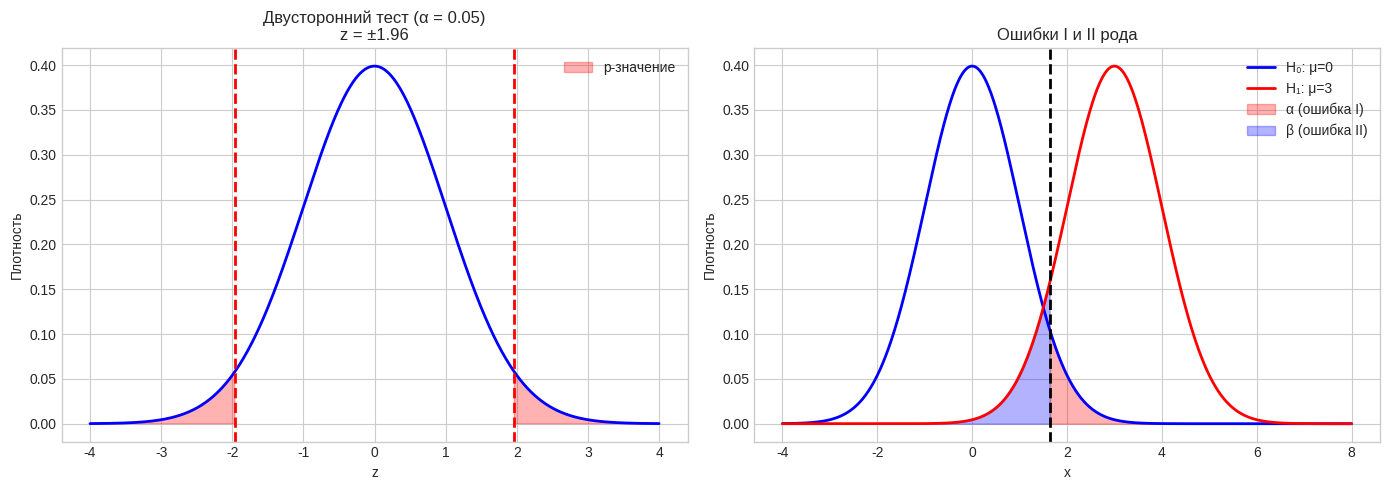
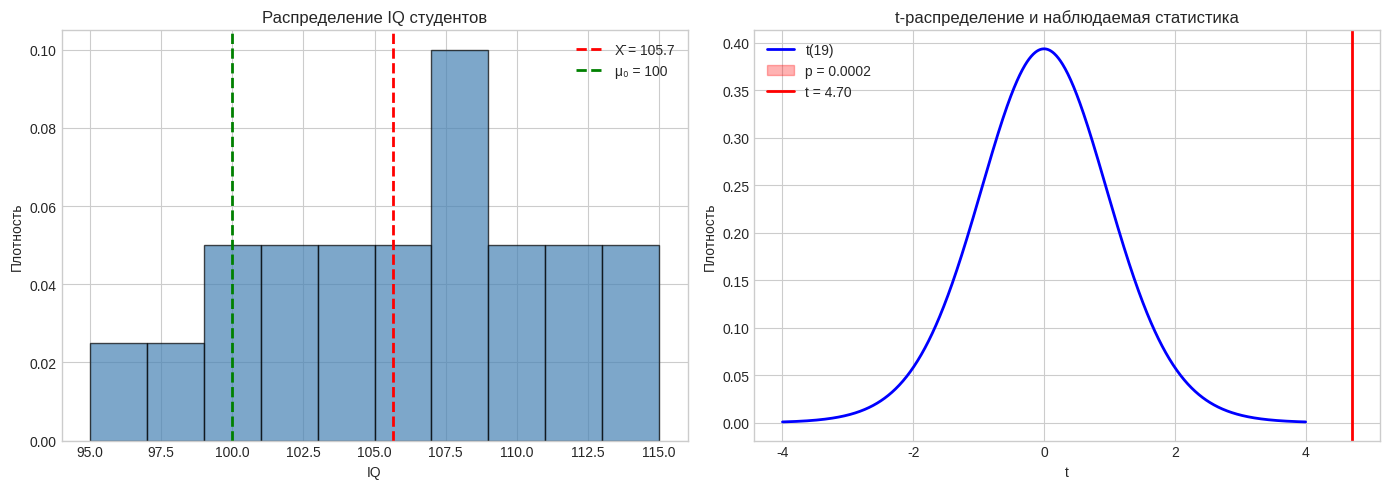
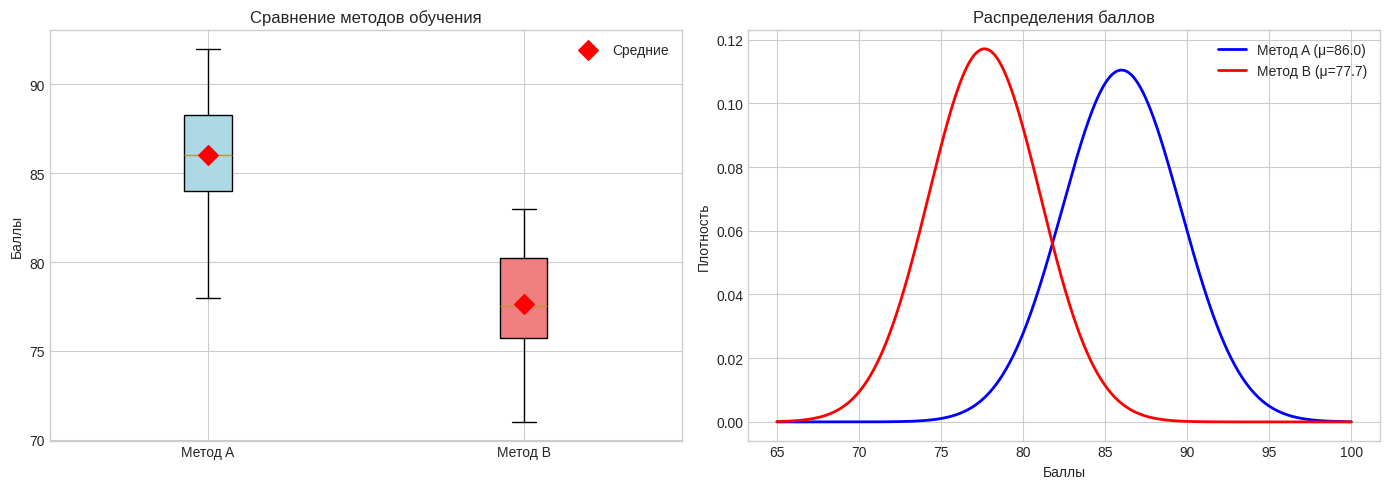
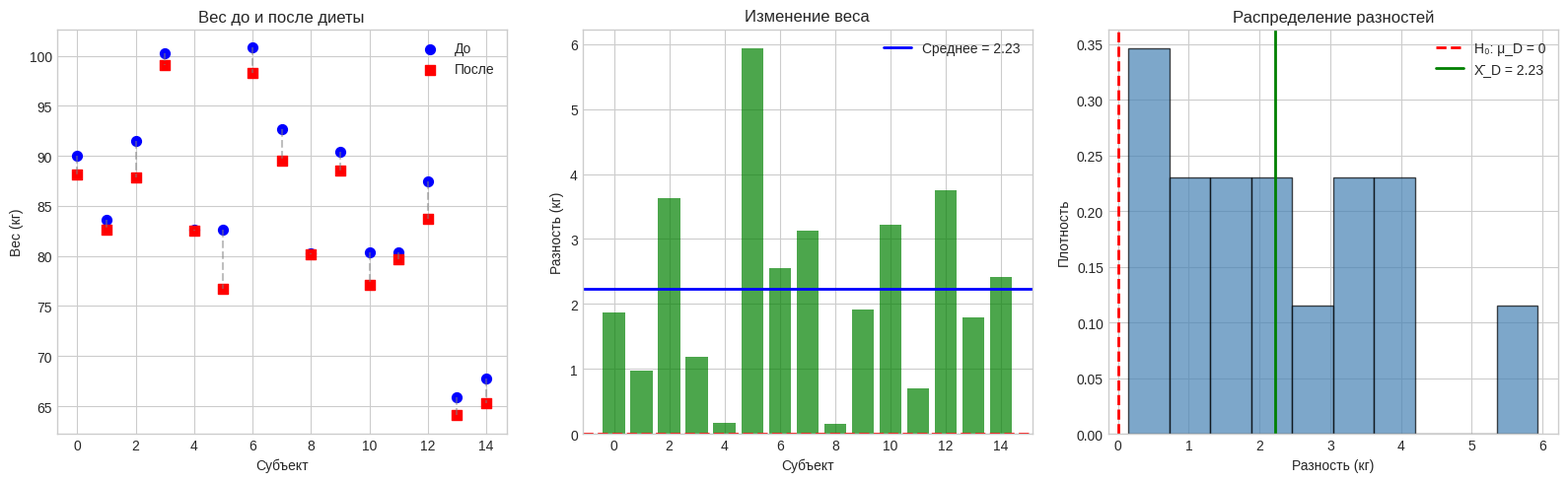
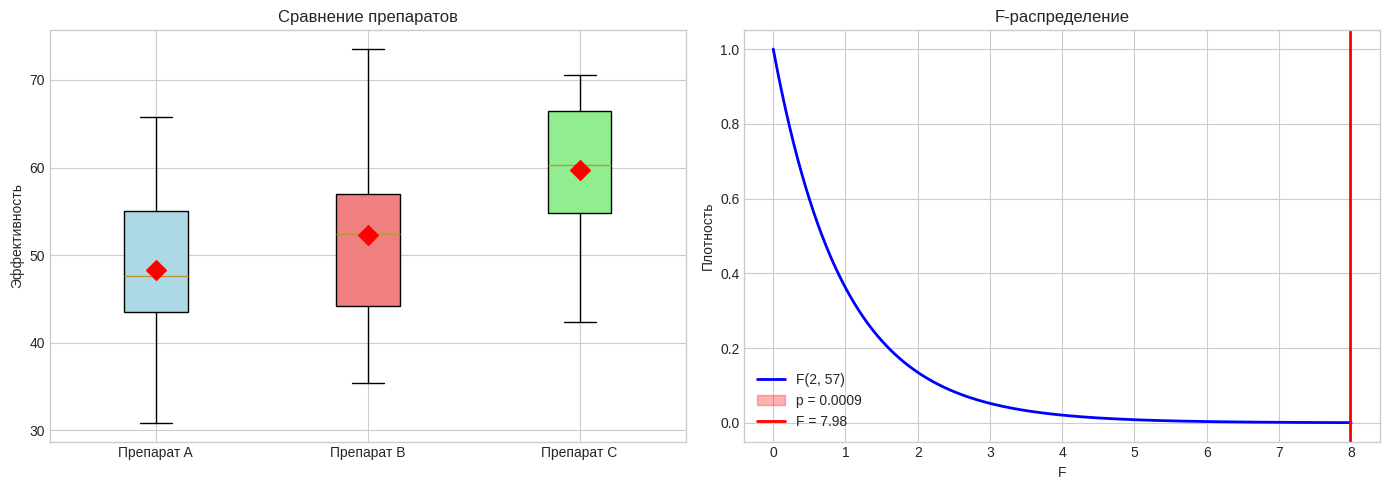

Reproduce these figures in Python, in order. (Note: this script raises an exception after producing the figures.)
import numpy as np
import pandas as pd
import matplotlib.pyplot as plt
import seaborn as sns
from scipy import stats
import warnings
warnings.filterwarnings('ignore')

plt.style.use('seaborn-v0_8-whitegrid')
sns.set_palette('husl')

print('Библиотеки успешно загружены!')

# Визуализация: p-значение и распределение
fig, axes = plt.subplots(1, 2, figsize=(14, 5))

# Двусторонний тест
x = np.linspace(-4, 4, 1000)
y = stats.norm.pdf(x)

axes[0].plot(x, y, 'b-', linewidth=2)
axes[0].fill_between(x, y, where=(x <= -1.96) | (x >= 1.96), 
                     alpha=0.3, color='red', label='p-значение')
axes[0].axvline(-1.96, color='red', linestyle='--', linewidth=2)
axes[0].axvline(1.96, color='red', linestyle='--', linewidth=2)
axes[0].set_xlabel('z')
axes[0].set_ylabel('Плотность')
axes[0].set_title('Двусторонний тест (α = 0.05)\nz = ±1.96')
axes[0].legend()

# Ошибки I и II рода
x = np.linspace(-4, 8, 1000)
y_h0 = stats.norm.pdf(x, 0, 1)
y_h1 = stats.norm.pdf(x, 3, 1)

axes[1].plot(x, y_h0, 'b-', linewidth=2, label='H₀: μ=0')
axes[1].plot(x, y_h1, 'r-', linewidth=2, label='H₁: μ=3')
axes[1].fill_between(x, y_h0, where=x >= 1.645, alpha=0.3, color='red', label='α (ошибка I)')
axes[1].fill_between(x, y_h1, where=x < 1.645, alpha=0.3, color='blue', label='β (ошибка II)')
axes[1].axvline(1.645, color='black', linestyle='--', linewidth=2)
axes[1].set_xlabel('x')
axes[1].set_ylabel('Плотность')
axes[1].set_title('Ошибки I и II рода')
axes[1].legend()

plt.tight_layout()
plt.show()

# Пример: Одновыборочный t-тест
np.random.seed(42)

# Данные: IQ студентов (предполагаем, что среднее IQ = 100)
iq_scores = np.array([105, 110, 98, 112, 108, 95, 115, 102, 107, 103,
                       99, 111, 106, 104, 109, 101, 113, 107, 100, 108])

n = len(iq_scores)
x_bar = np.mean(iq_scores)
s = np.std(iq_scores, ddof=1)
mu_0 = 100  # Гипотетическое среднее

# t-тест
t_stat, p_value = stats.ttest_1samp(iq_scores, mu_0)

alpha = 0.05

print('Одновыборочный t-тест')
print('=' * 60)
print(f'H₀: μ = {mu_0}')
print(f'H₁: μ ≠ {mu_0} (двусторонний тест)')
print(f'\nДанные: n = {n}, X̄ = {x_bar:.2f}, s = {s:.2f}')
print(f'\nt-статистика: {t_stat:.4f}')
print(f'p-значение: {p_value:.4f}')
print(f'\nα = {alpha}')
print(f'Решение: {"Отвергаем H₀" if p_value < alpha else "Не отвергаем H₀"}')

# Визуализация
fig, axes = plt.subplots(1, 2, figsize=(14, 5))

# Распределение данных
axes[0].hist(iq_scores, bins=10, density=True, alpha=0.7, color='steelblue', edgecolor='black')
axes[0].axvline(x_bar, color='red', linestyle='--', linewidth=2, label=f'X̄ = {x_bar:.1f}')
axes[0].axvline(mu_0, color='green', linestyle='--', linewidth=2, label=f'μ₀ = {mu_0}')
axes[0].set_xlabel('IQ')
axes[0].set_ylabel('Плотность')
axes[0].set_title('Распределение IQ студентов')
axes[0].legend()

# t-распределение
x = np.linspace(-4, 4, 1000)
y = stats.t.pdf(x, n-1)
axes[1].plot(x, y, 'b-', linewidth=2, label=f't({n-1})')
axes[1].fill_between(x, y, where=(x <= -abs(t_stat)) | (x >= abs(t_stat)), 
                     alpha=0.3, color='red', label=f'p = {p_value:.4f}')
axes[1].axvline(t_stat, color='red', linestyle='-', linewidth=2, 
                label=f't = {t_stat:.2f}')
axes[1].set_xlabel('t')
axes[1].set_ylabel('Плотность')
axes[1].set_title('t-распределение и наблюдаемая статистика')
axes[1].legend()

plt.tight_layout()
plt.show()

# Пример: Двухвыборочный t-тест
np.random.seed(42)

# Данные: Эффективность двух методов обучения
method_a = np.array([78, 82, 85, 88, 90, 84, 86, 89, 91, 87,
                     83, 80, 85, 88, 92, 86, 84, 87, 90, 85])
method_b = np.array([72, 75, 78, 80, 82, 76, 79, 81, 83, 77,
                     74, 71, 76, 79, 83, 77, 75, 78, 81, 76])

# t-тест (Welch)
t_stat, p_value = stats.ttest_ind(method_a, method_b, equal_var=False)

alpha = 0.05

print('Двухвыборочный t-тест (Welch)')
print('=' * 60)
print(f'H₀: μ_A = μ_B')
print(f'H₁: μ_A ≠ μ_B (двусторонний тест)')
print(f'\nМетод A: n = {len(method_a)}, X̄ = {np.mean(method_a):.2f}, s = {np.std(method_a, ddof=1):.2f}')
print(f'Метод B: n = {len(method_b)}, X̄ = {np.mean(method_b):.2f}, s = {np.std(method_b, ddof=1):.2f}')
print(f'\nt-статистика: {t_stat:.4f}')
print(f'p-значение: {p_value:.4f}')
print(f'\nα = {alpha}')
print(f'Решение: {"Отвергаем H₀" if p_value < alpha else "Не отвергаем H₀"}')

# Визуализация
fig, axes = plt.subplots(1, 2, figsize=(14, 5))

# Box plot
data_to_plot = [method_a, method_b]
bp = axes[0].boxplot(data_to_plot, labels=['Метод A', 'Метод B'], patch_artist=True)
bp['boxes'][0].set_facecolor('lightblue')
bp['boxes'][1].set_facecolor('lightcoral')
axes[0].set_ylabel('Баллы')
axes[0].set_title('Сравнение методов обучения')

# Добавим средние
axes[0].scatter([1, 2], [np.mean(method_a), np.mean(method_b)], 
                color='red', marker='D', s=100, zorder=5, label='Средние')
axes[0].legend()

# Распределения
x_range = np.linspace(65, 100, 1000)
axes[1].plot(x_range, stats.norm.pdf(x_range, np.mean(method_a), np.std(method_a, ddof=1)), 
             'b-', linewidth=2, label=f'Метод A (μ={np.mean(method_a):.1f})')
axes[1].plot(x_range, stats.norm.pdf(x_range, np.mean(method_b), np.std(method_b, ddof=1)), 
             'r-', linewidth=2, label=f'Метод B (μ={np.mean(method_b):.1f})')
axes[1].set_xlabel('Баллы')
axes[1].set_ylabel('Плотность')
axes[1].set_title('Распределения баллов')
axes[1].legend()

plt.tight_layout()
plt.show()

# Пример: Парный t-тест
np.random.seed(42)

# Данные: Вес до и после диеты
n_subjects = 15
weight_before = np.random.normal(85, 10, n_subjects)
weight_after = weight_before - np.random.normal(3, 2, n_subjects)  # Снижение веса

# Разности
differences = weight_before - weight_after

# Парный t-тест
t_stat, p_value = stats.ttest_rel(weight_before, weight_after)

alpha = 0.05

print('Парный t-тест')
print('=' * 60)
print(f'H₀: μ_D = 0 (нет эффекта диеты)')
print(f'H₁: μ_D ≠ 0')
print(f'\nДанные: n = {n_subjects}')
print(f'Средний вес до: {np.mean(weight_before):.2f} кг')
print(f'Средний вес после: {np.mean(weight_after):.2f} кг')
print(f'Средняя разность: {np.mean(differences):.2f} кг')
print(f'\nt-статистика: {t_stat:.4f}')
print(f'p-значение: {p_value:.4f}')
print(f'\nα = {alpha}')
print(f'Решение: {"Отвергаем H₀" if p_value < alpha else "Не отвергаем H₀"}')

# Визуализация
fig, axes = plt.subplots(1, 3, figsize=(16, 5))

# До и после
axes[0].scatter(range(n_subjects), weight_before, color='blue', 
                marker='o', label='До', s=50)
axes[0].scatter(range(n_subjects), weight_after, color='red', 
                marker='s', label='После', s=50)
for i in range(n_subjects):
    axes[0].plot([i, i], [weight_before[i], weight_after[i]], 
                 'gray', linestyle='--', alpha=0.5)
axes[0].set_xlabel('Субъект')
axes[0].set_ylabel('Вес (кг)')
axes[0].set_title('Вес до и после диеты')
axes[0].legend()

# Разности
axes[1].bar(range(n_subjects), differences, color='green', alpha=0.7)
axes[1].axhline(y=0, color='red', linestyle='--', linewidth=2)
axes[1].axhline(y=np.mean(differences), color='blue', linestyle='-', linewidth=2, 
                label=f'Среднее = {np.mean(differences):.2f}')
axes[1].set_xlabel('Субъект')
axes[1].set_ylabel('Разность (кг)')
axes[1].set_title('Изменение веса')
axes[1].legend()

# Распределение разностей
axes[2].hist(differences, bins=10, density=True, alpha=0.7, color='steelblue', edgecolor='black')
axes[2].axvline(0, color='red', linestyle='--', linewidth=2, label='H₀: μ_D = 0')
axes[2].axvline(np.mean(differences), color='green', linestyle='-', linewidth=2, 
                label=f'X̄_D = {np.mean(differences):.2f}')
axes[2].set_xlabel('Разность (кг)')
axes[2].set_ylabel('Плотность')
axes[2].set_title('Распределение разностей')
axes[2].legend()

plt.tight_layout()
plt.show()

# Пример: ANOVA
np.random.seed(42)

# Данные: Эффективность трёх препаратов
n_per_group = 20
drug_a = np.random.normal(50, 10, n_per_group)
drug_b = np.random.normal(55, 10, n_per_group)
drug_c = np.random.normal(60, 10, n_per_group)

# ANOVA
f_stat, p_value = stats.f_oneway(drug_a, drug_b, drug_c)

alpha = 0.05

print('Однофакторный ANOVA')
print('=' * 60)
print(f'H₀: μ_A = μ_B = μ_C')
print(f'H₁: Хотя бы одно среднее отличается')
print(f'\nПрепарат A: n = {len(drug_a)}, X̄ = {np.mean(drug_a):.2f}, s = {np.std(drug_a, ddof=1):.2f}')
print(f'Препарат B: n = {len(drug_b)}, X̄ = {np.mean(drug_b):.2f}, s = {np.std(drug_b, ddof=1):.2f}')
print(f'Препарат C: n = {len(drug_c)}, X̄ = {np.mean(drug_c):.2f}, s = {np.std(drug_c, ddof=1):.2f}')
print(f'\nF-статистика: {f_stat:.4f}')
print(f'p-значение: {p_value:.4f}')
print(f'\nα = {alpha}')
print(f'Решение: {"Отвергаем H₀" if p_value < alpha else "Не отвергаем H₀"}')

# Визуализация
fig, axes = plt.subplots(1, 2, figsize=(14, 5))

# Box plot
data_to_plot = [drug_a, drug_b, drug_c]
bp = axes[0].boxplot(data_to_plot, labels=['Препарат A', 'Препарат B', 'Препарат C'], 
                     patch_artist=True)
colors = ['lightblue', 'lightcoral', 'lightgreen']
for patch, color in zip(bp['boxes'], colors):
    patch.set_facecolor(color)
axes[0].set_ylabel('Эффективность')
axes[0].set_title('Сравнение препаратов')

# Добавим средние
means = [np.mean(drug_a), np.mean(drug_b), np.mean(drug_c)]
axes[0].scatter([1, 2, 3], means, color='red', marker='D', s=100, zorder=5)

# F-распределение
df_between = 3 - 1
df_within = len(drug_a) + len(drug_b) + len(drug_c) - 3
x = np.linspace(0, 8, 1000)
y = stats.f.pdf(x, df_between, df_within)
axes[1].plot(x, y, 'b-', linewidth=2, label=f'F({df_between}, {df_within})')
axes[1].fill_between(x, y, where=x >= f_stat, alpha=0.3, color='red', 
                     label=f'p = {p_value:.4f}')
axes[1].axvline(f_stat, color='red', linestyle='-', linewidth=2, 
                label=f'F = {f_stat:.2f}')
axes[1].set_xlabel('F')
axes[1].set_ylabel('Плотность')
axes[1].set_title('F-распределение')
axes[1].legend()

plt.tight_layout()
plt.show()

# Пример 1: Хи-квадрат тест на согласие
np.random.seed(42)

# Данные: Частоты выпадения граней кубика
observed = np.array([18, 15, 22, 17, 14, 14])  # Наблюдаемые частоты
expected = np.array([16.67, 16.67, 16.67, 16.67, 16.67, 16.67])  # Ожидаемые (честный кубик)

# Хи-квадрат тест
chi2_stat, p_value = stats.chisquare(observed, expected)

alpha = 0.05

print('Хи-квадрат тест на согласие')
print('=' * 60)
print('H₀: Кубик честный (все грани равновероятны)')
print('H₁: Кубик нечестный')
print(f'\nНаблюдаемые частоты: {observed}')
print(f'Ожидаемые частоты: {expected.round(2)}')
print(f'\nχ² статистика: {chi2_stat:.4f}')
print(f'p-значение: {p_value:.4f}')
print(f'\nα = {alpha}')
print(f'Решение: {"Отвергаем H₀" if p_value < alpha else "Не отвергаем H₀"}')

print('\n' + '='*60)

# Пример 2: Хи-квадрат тест на независимость
# Данные: Пол и предпочтение цвета
data = np.array([[20, 30, 50],  # Мужчины
                 [40, 35, 25]])  # Женщины

chi2_stat, p_value, dof, expected = stats.chi2_contingency(data)

print('Хи-квадрат тест на независимость')
print('=' * 60)
print('H₀: Пол и предпочтение цвета независимы')
print('H₁: Пол и предпочтение цвета зависимы')
print(f'\nНаблюдаемые частоты:')
print(data)
print(f'\nОжидаемые частоты:')
print(expected.round(2))
print(f'\nχ² статистика: {chi2_stat:.4f}')
print(f'Степени свободы: {dof}')
print(f'p-значение: {p_value:.4f}')
print(f'\nα = {alpha}')
print(f'Решение: {"Отвергаем H₀" if p_value < alpha else "Не отвергаем H₀"}')

# Визуализация
fig, axes = plt.subplots(1, 2, figsize=(14, 5))

# Тест на согласие
x = np.arange(1, 7)
width = 0.35
axes[0].bar(x - width/2, observed, width, label='Наблюдаемые', color='steelblue', alpha=0.7)
axes[0].bar(x + width/2, expected, width, label='Ожидаемые', color='coral', alpha=0.7)
axes[0].set_xlabel('Грань кубика')
axes[0].set_ylabel('Частота')
axes[0].set_title('Тест на согласие')
axes[0].legend()

# Тест на независимость
x = np.arange(3)
width = 0.35
axes[1].bar(x - width/2, data[0], width, label='Мужчины', color='steelblue', alpha=0.7)
axes[1].bar(x + width/2, data[1], width, label='Женщины', color='coral', alpha=0.7)
axes[1].set_xlabel('Цвет')
axes[1].set_ylabel('Количество')
axes[1].set_title('Предпочтение цвета по полу')
axes[1].set_xticks(x)
axes[1].set_xticklabels(['Красный', 'Синий', 'Зелёный'])
axes[1].legend()

plt.tight_layout()
plt.show()
